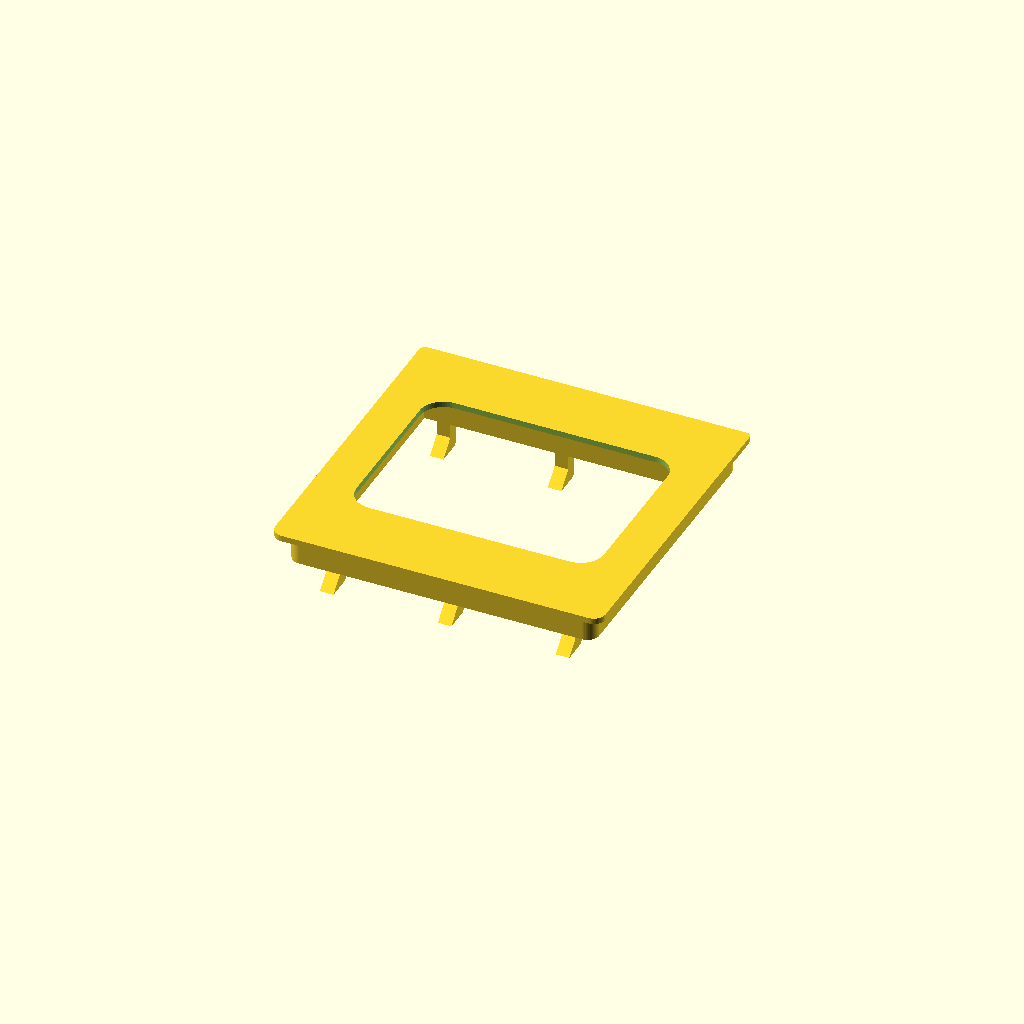
Cell 1 — every parameter at its default value.
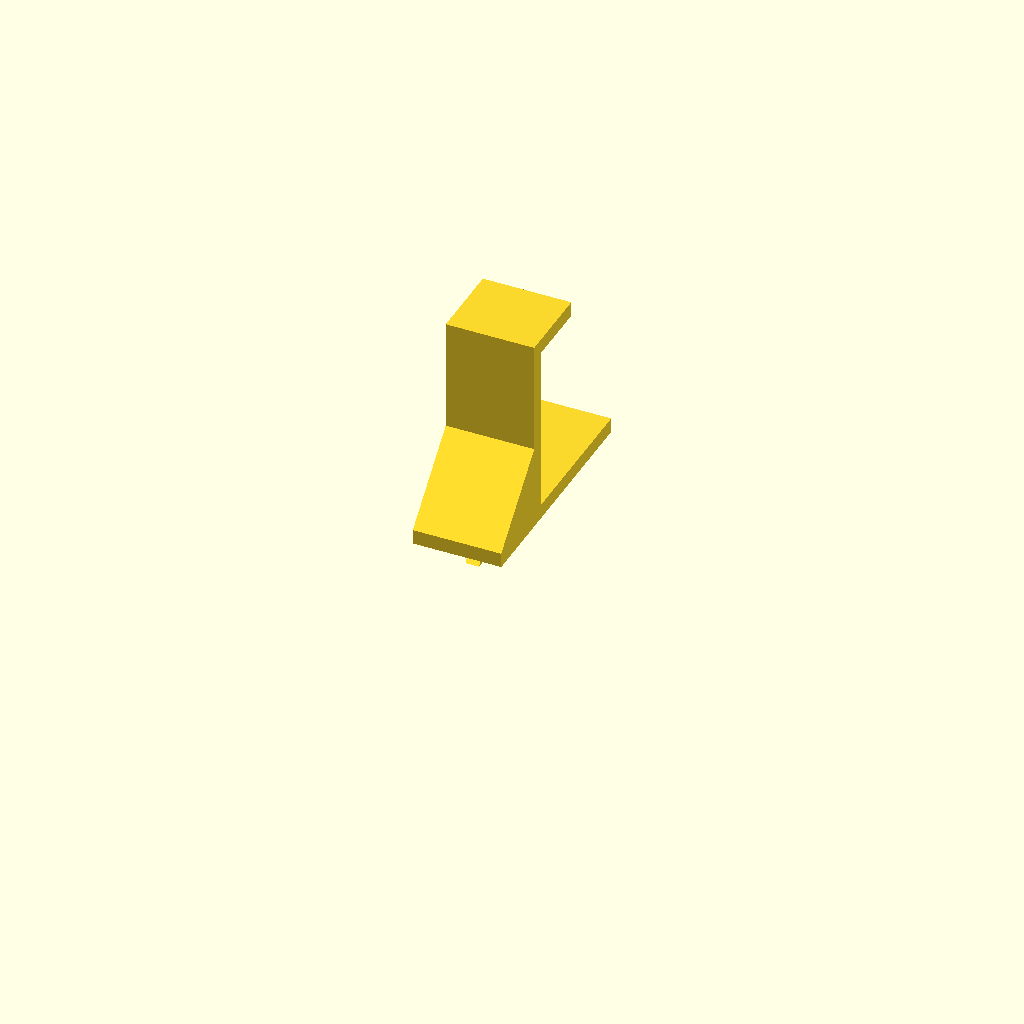
Cell 2: part = "hooks" (everything else at default).
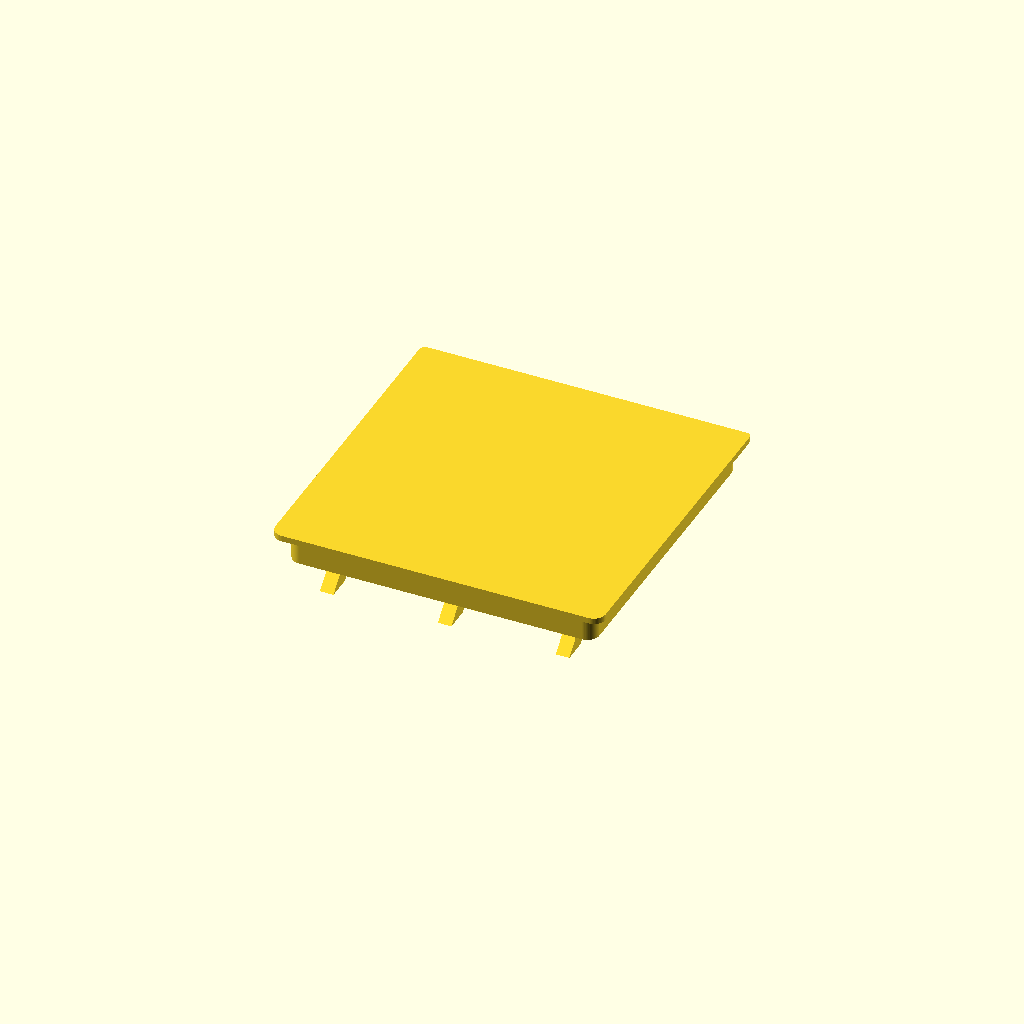
Cell 3 — lighten set to false, the other parameters unchanged.
All cells are drawn from one camera (rotation 55°, 0°, 25°, orthographic, colour scheme Cornfield), so only the parameter changes between them.
OpenSCAD source file src/skadis_101_mount.scad:
// =============================================================================
//  SKADIS mount kit for the rain "the101" 5G router
// =============================================================================
//  Copyright (c) 2026 Benny-Gil
//  Licensed CC BY-SA 4.0 - see LICENSE. Credit and share alike.
//  github.com/Benny-Gil/the-101-router-skadis-mount
//
//  MOUNT TYPE (read off a photo of this unit's base, then measured directly):
//
//    the101 is a 230 x 230 x 56 mm rounded-square 5G CPE. Its underside has a
//    shallow square WELL ringed by moulded plastic retention TABS. A flat plate
//    slides in sideways and is captured under those tabs. There are no screw
//    bosses in the router.
//
//    Interface numbers, all measured off the router itself with calipers.
//    Commercially sold "the101 brackets" list dimensions that do not match this
//    unit, so nothing here is taken from them:
//      tab slot gap ......... 4.0 mm    (measured)
//      tab width ............ 12  mm    (measured)
//      well width ........... 112 mm    (measured)
//      well depth ........... NOT MEASURED - see well_depth below
//      BUILD TARGET ......... 112 x 112 x 2.0 mm, with a 104 mm standoff ring.
//                             2.0 mm in a 4.0 mm slot leaves ~2 mm of slop;
//                             see tongue_t.
//
//    So: a SLIDE-IN CAPTIVE PLATE. This file rebuilds that plate with SKADIS
//    pegs on the back instead of wall screws.
//
//  SKADIS interface (IKEA pegboard):
//    slots 5.0 x 15.0 mm on a plain 40 mm rectangular grid, board 5.2 mm thick.
//    Accessories hang off the BOTTOM edge of a slot.
//
//  ORIENTATION - this matters:
//    Hang the bracket so the router is lowered DOWN onto the tongue, i.e. the
//    well's open side faces down once the router is up. Gravity then holds the
//    plate seated, so no latch or detent is needed. To remove, lift.
//
//  PARTS - pick with `part` below:
//    "bracket" - the slide-in captive plate. The real answer. Prints flat with
//                no supports.
//    "hooks"   - a pair of cradle hooks. Needs nothing but the published body
//                size, so it works even if your unit's well differs at all.
// =============================================================================

/* [What to render] */
part = "bracket"; // [bracket:Slide-in plate, hooks:Cradle hooks, all:Both laid out]

/* [SKADIS board - leave alone for a genuine board] */
skadis_pitch = 40;    // slot grid pitch, both axes
slot_w       = 5.0;   // slot width
slot_h       = 15.0;  // slot height
board_t      = 5.2;   // pegboard thickness (use 3.0 for the thin variant)

/* [Printer fit tuning] */
peg_clear = 0.4;  // subtracted from slot_w to get peg width. Raise if pegs bind.
peg_gap   = 0.4;  // slop behind the board before the barb bites

/* [Peg shape] */
neck_h = 4.0;   // peg height sitting inside the slot
barb_h = 5.0;   // how far the barb drops behind the board
barb_d = 5.0;   // barb depth. Keep == barb_h: that is what makes the barb's
                // underside a 45 deg self-supporting face.

/* [Router interface - measured] */
tab_gap    = 4.0;    // the 4 mm slot under the retention tabs. Asserted against
                     // tongue_t below: a plate thicker than this will not enter.
plate_sq   = 112.0;  // what this unit's well takes
well_depth = 5.7;    // ASSUMED, not measured. Well floor down to the router's
                     // outer rim. Only feeds the standoff. Over-estimating is
                     // safe - it just widens the air gap. Under-estimating means
                     // the ribs foul the rim and the plate will not seat, so
                     // this deliberately errs high. Measure yours to tighten it.
tongue_fit = 0;      // extra clearance off plate_sq. Raise if it binds going in.

/* [Slide-in bracket] */
tongue_t = 2.0;   // plate thickness. NOTE this is still under the 4.0 mm tab
                  // slot, so the plate has ~2.0 mm of slop and the router can
                  // rock slightly. Raise toward 3.8 for a snug fit.
air_gap  = 6.0;   // clear air behind the router's vented underside. The whole
                  // point of the standoff ribs: mounted vertically, that face
                  // would otherwise sit flat on the fibreboard.
rib_w    = 6.0;   // standoff rib width. A rib's stiffness goes as its HEIGHT
                  // cubed and only linearly with width, so the 9.7 mm standoff
                  // is doing the work - 10 mm of width was just mass. 6 mm still
                  // leaves 1 mm either side of a peg neck.

rib_in   = 4.0;   // perimeter rib inset from the plate edge, i.e. the width of
                  // the bare lip around the outside of the plate. Also sets the
                  // ring's outer size: plate_sq - 2*rib_in = 104.
lead_in  = 1.0;   // 45 deg chamfer on the tongue's leading (top) edge
peg_cols = [-40, 0, 40];   // peg x positions. Spacings must be multiples of 40.
peg_rows = [40, -40];      // peg y positions. Spacings must be multiples of 40.

/* [Weight saving] */
lighten    = true;  // cut the dead centre out of the plate
light_edge = 4.0;   // plate left between that cutout and the ribs

/* [Cradle hooks] */
body_t       = 56;   // the101 body thickness, from rain's spec
hook_plate_w = 30;   // backplate width
hook_plate_h = 80;   // backplate height: 40 mm peg column + gusset tail below
hook_plate_t = 5;    // backplate thickness
hook_shelf_d = body_t + 6;   // shelf depth, the body plus a little
hook_shelf_t = 5;    // shelf thickness
hook_lip_h   = 22;   // front lip, stops the router tipping off
hook_lip_t   = 5;    // front lip thickness
hook_gusset  = 24;   // web height. The backplate runs on DOWN past the shelf by
                     // this much so the web has something to tie into - a web
                     // above the shelf would foul the router body.

$fn = 64;

assert(tongue_t <= tab_gap,
       "tongue_t exceeds tab_gap - the plate will not enter the tab slot");

// Standoff needed at the plate's back face. The plate sits tongue_t into the
// well, so the router's rim hangs (well_depth - tongue_t) proud of the plate's
// back and the ribs must clear that before the air gap even starts. With
// well_depth only assumed, this errs high on purpose.
standoff = air_gap + (well_depth - tongue_t);

// =============================================================================
//  SKADIS peg
// =============================================================================
//  Local origin sits on the plate's BACK face, neck top at y = 0. The peg grows
//  into -Z: first across the standoff gap, then through the board, then the barb.
//
//  Fitting: push all pegs in near the top of their slots, then drop the part
//  ~11 mm. The neck lands on the slot's bottom edge and the barb sits behind the
//  board. neck_h + barb_h = 9 mm, comfortably inside the 15 mm slot.
//
//  Printing: with the plate's front face on the bed (pegs up) the barb's only
//  overhang is its 45 deg ramp, so this needs no supports.

module skadis_peg(so = 0) {
    w   = slot_w - peg_clear;         // 4.6 in a 5.0 slot
    nd  = so + board_t + peg_gap;     // neck depth: standoff, then through
    tot = nd + barb_d;                // total protrusion behind the plate
    ch  = 0.8;                        // lead-in chamfer on the back top corner

    pts = [
        [0,           0                ],
        [-(tot - ch),  0               ],
        [-tot,        -ch              ],
        [-tot,        -(neck_h + barb_h)],  // barb tip: deepest and lowest
        [-nd,         -neck_h          ],   // 45 deg ramp back up to the neck
        [0,           -neck_h          ],
    ];

    translate([w / 2, 0, 0])
        rotate([0, -90, 0])
            linear_extrude(height = w)
                polygon(pts);
}

// rounded rectangle / square helpers
module rrect(w, h, r) {
    offset(r = r) offset(r = -r) square([w, h], center = true);
}
module rsq(size, r) { rrect(size, size, r); }

// =============================================================================
//  Part 1: slide-in captive plate
// =============================================================================
//  Plate front face (z = tongue_t) lies against the well floor and the tabs grip
//  its edges. Standoff ribs and pegs grow into -Z toward the pegboard.
//
//  Deliberately ONE flat plate rather than a stepped plate with an oversailing
//  slab: a step would leave an unsupported ledge on the bed. This way the whole
//  thing prints face-down with nothing but the self-supporting peg barbs above.

module slide_in_bracket() {
    sq   = plate_sq - tongue_fit;              // 112.0
    lead = min(lead_in, tongue_t * 0.6);       // never chamfer the plate away

    // The dead centre of the plate: everything inside the ring and between the
    // two cross ribs. No load path runs through it, so it is the one place mass
    // can leave without costing anything.
    ring_in = sq - 2 * rib_in - 2 * rib_w;                      // ring's bore
    rib_in_edge = abs(peg_rows[0]) - neck_h / 2 - rib_w / 2;    // cross rib inner edge
    win_x = ring_in - 2 * light_edge;
    win_y = 2 * rib_in_edge - 2 * light_edge;

    // ---- plate, with a chamfered leading edge on +Y so it feeds under the
    //      tabs instead of butting into them
    difference() {
        linear_extrude(height = tongue_t)
            rsq(sq, 4);

        translate([0, sq / 2, tongue_t])
            rotate([45, 0, 0])
                translate([-sq, -lead, -lead])
                    cube([sq * 2, lead * 2, lead * 2]);

        // weight-saving window. The tabs grip the perimeter and the load runs
        // perimeter -> ring -> cross ribs -> pegs, all of it outside this hole,
        // so it costs no strength. It also vents the well.
        if (lighten)
            translate([0, 0, -1])
                linear_extrude(height = tongue_t + 2)
                    rrect(win_x, win_y, 8);
    }

    // ---- standoff ribs on the back: a perimeter ring plus a cross rib through
    //      each peg row. The ring carries the load onto the board and stiffens
    //      the plate; the cross ribs are the pegs' roots.
    translate([0, 0, -standoff])
        linear_extrude(height = standoff) {
            // perimeter ring
            difference() {
                rsq(sq - 2 * rib_in, 4);
                rsq(sq - 2 * rib_in - 2 * rib_w, 2);
            }
            // cross rib centred on each peg row's neck
            for (y = peg_rows)
                translate([0, y - neck_h / 2, 0])
                    square([sq - 2 * rib_in, rib_w], center = true);
        }

    // ---- pegs
    for (x = peg_cols, y = peg_rows)
        translate([x, y, 0])
            skadis_peg(standoff);
}

// =============================================================================
//  Part 2: cradle hooks
// =============================================================================
//  No router measurements needed at all. Two of these, 160 mm apart (4 slot
//  columns), carry the 230 mm wide body. The 62 mm shelf takes the full 56 mm
//  depth and the lip stops it tipping off the front.
//
//  PRINT: lay it on its side, the 30 mm flat face on the bed. The body then
//  extrudes in the bed plane with no overhangs at all. The two pegs are the only
//  exception - give them tree supports.

module cradle_hook() {
    w  = hook_plate_w;
    h  = hook_plate_h;
    t  = hook_plate_t;
    st = hook_shelf_t;
    yb = -h / 2;                // backplate bottom edge
    ys = yb + hook_gusset;      // shelf underside, sits a gusset's height up

    union() {
        // backplate
        translate([-w / 2, yb, 0])
            cube([w, h, t]);

        // shelf. Router's bottom edge lands on its top face, at ys + st.
        translate([-w / 2, ys, t])
            cube([w, st, hook_shelf_d]);

        // front lip, 1 mm clear of the router's front face
        translate([-w / 2, ys, t + hook_shelf_d - hook_lip_t])
            cube([w, st + hook_lip_h, hook_lip_t]);

        // triangular web from the shelf's UNDERSIDE down the backplate
        translate([w / 2, 0, 0])
            rotate([0, -90, 0])
                linear_extrude(height = w)
                    polygon([
                        [t,               ys],
                        [t,               yb],
                        [t + hook_gusset, ys],
                    ]);
    }

    // two pegs in one column, 40 mm apart. A single peg would let the hook swing
    // about its own axis; two rows lock it.
    for (y = [skadis_pitch / 2, -skadis_pitch / 2])
        translate([0, y, 0])
            skadis_peg(0);
}

// =============================================================================
//  Render
// =============================================================================

if      (part == "bracket") slide_in_bracket();
else if (part == "hooks")   cradle_hook();
else if (part == "all") {
    slide_in_bracket();
    translate([-120, 0, 0]) cradle_hook();
}
Customizer parameters (derived from the source; name, type, default, range or options):
part: string, default "bracket", options "bracket", "hooks", "all"
skadis_pitch: number, default 40
slot_w: number, default 5
slot_h: number, default 15
board_t: number, default 5.2
peg_clear: number, default 0.4
peg_gap: number, default 0.4
neck_h: number, default 4
barb_h: number, default 5
barb_d: number, default 5
tab_gap: number, default 4
plate_sq: number, default 112
well_depth: number, default 5.7
tongue_fit: number, default 0
tongue_t: number, default 2
air_gap: number, default 6
rib_w: number, default 6
rib_in: number, default 4
lead_in: number, default 1
peg_cols: vector, default [-40, 0, 40]
peg_rows: vector, default [40, -40]
lighten: bool, default true
light_edge: number, default 4
body_t: number, default 56
hook_plate_w: number, default 30
hook_plate_h: number, default 80
hook_plate_t: number, default 5
hook_shelf_t: number, default 5
hook_lip_h: number, default 22
hook_lip_t: number, default 5
hook_gusset: number, default 24
